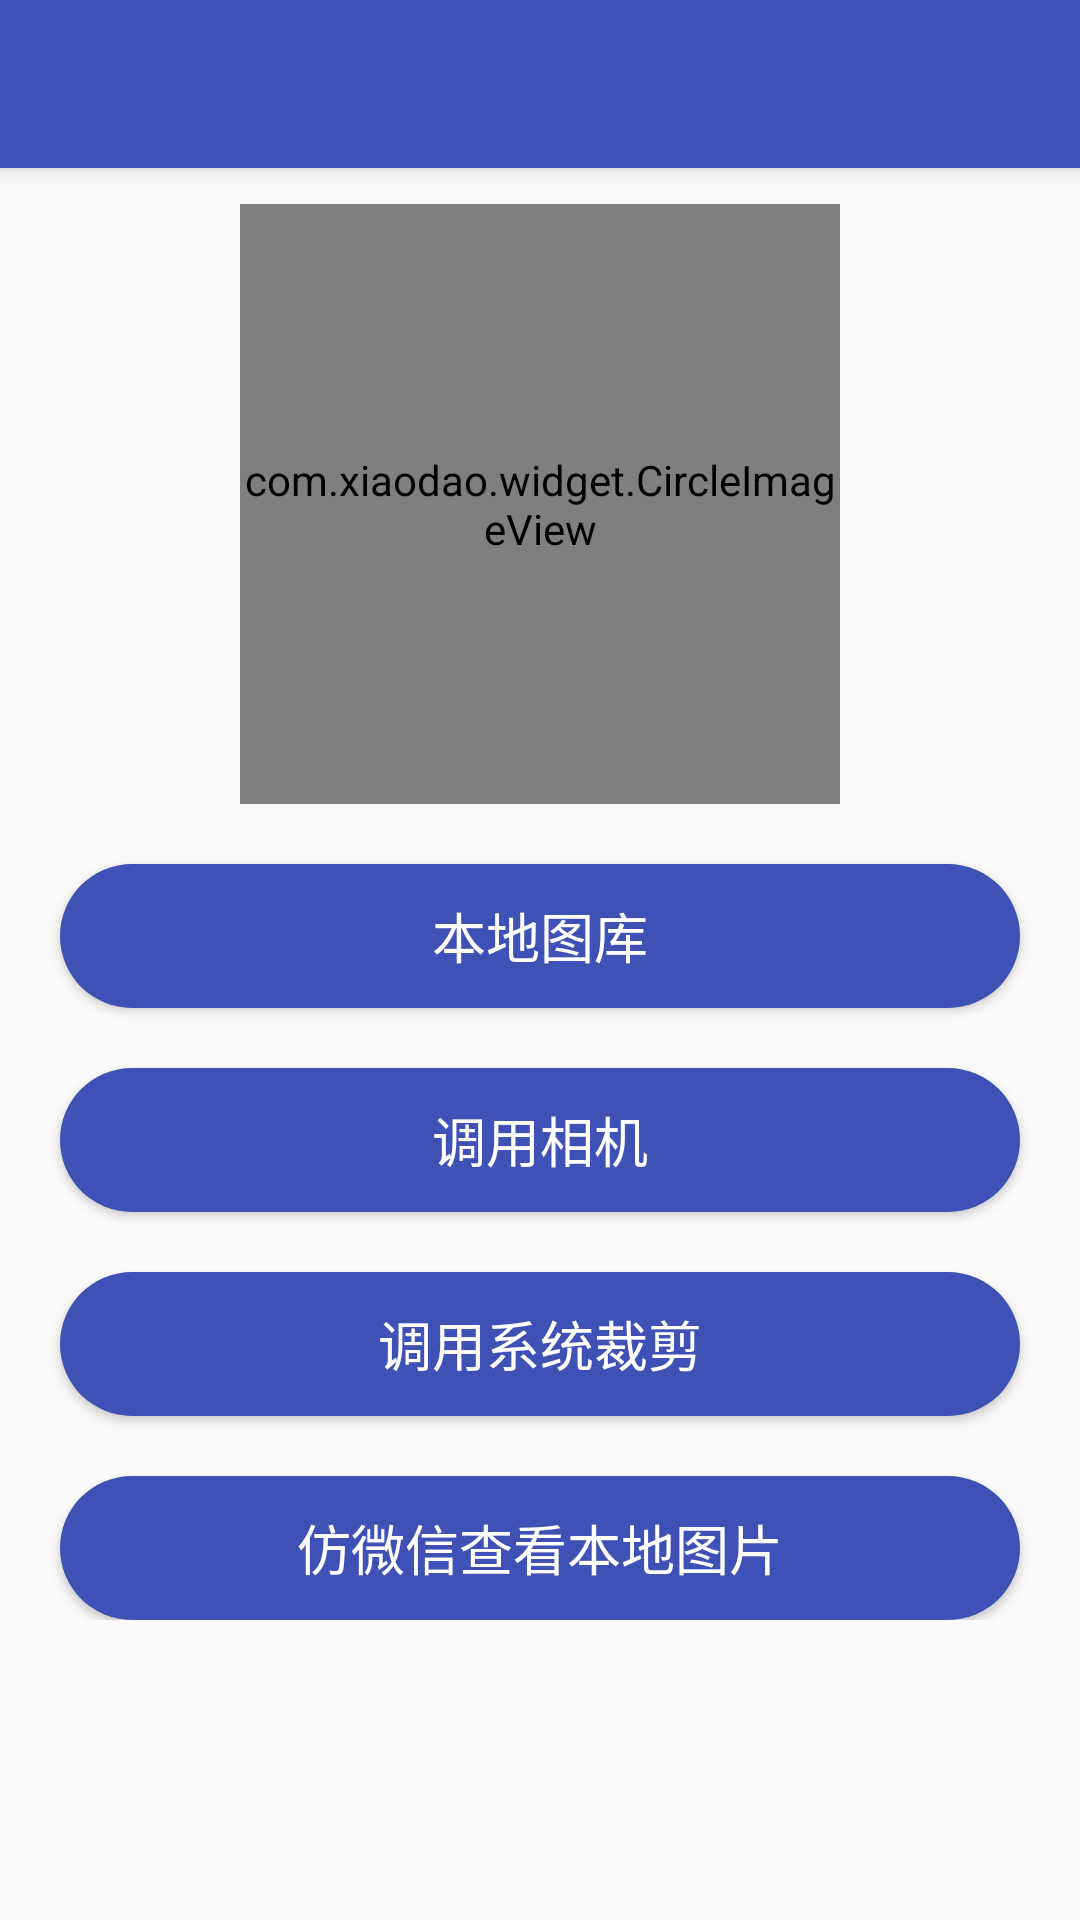

The Android layout XML behind this screen, and the referenced resources:
<!-- AndroidManifest.xml: application theme AppTheme -->
<!-- res/layout/activity_image.xml -->
<?xml version="1.0" encoding="utf-8"?>
<android.support.design.widget.CoordinatorLayout xmlns:android="http://schemas.android.com/apk/res/android"
    xmlns:app="http://schemas.android.com/apk/res-auto"
    android:layout_width="match_parent"
    android:layout_height="match_parent"
    android:fitsSystemWindows="true"
    android:orientation="vertical">

    <android.support.design.widget.AppBarLayout
        android:layout_width="match_parent"
        android:layout_height="wrap_content">

        <android.support.v7.widget.Toolbar
            android:id="@+id/toolbar"
            android:layout_width="match_parent"
            android:layout_height="?attr/actionBarSize"
            android:background="@color/colorPrimary"
            app:layout_scrollFlags="scroll|enterAlways"
            app:popupTheme="@style/AppTheme.PopupOverlay"
            app:theme="@style/AppTheme.AppBarOverlay">

        </android.support.v7.widget.Toolbar>

    </android.support.design.widget.AppBarLayout>

    <android.support.v4.widget.NestedScrollView
        android:layout_width="match_parent"
        android:layout_height="wrap_content"
        app:layout_behavior="@string/appbar_scrolling_view_behavior">

        <LinearLayout
            android:layout_width="match_parent"
            android:layout_height="wrap_content"
            android:orientation="vertical">

            <com.xiaodao.widget.CircleImageView
                android:id="@+id/iv_show"
                android:layout_width="200dp"
                android:layout_height="200dp"
                android:layout_gravity="center_horizontal"
                android:layout_marginTop="12dp"
                android:src="@mipmap/ic_launcher"
                app:civ_border_color="#FFF"
                app:civ_border_width="2dp" />

            <Button
                android:id="@+id/image_local"
                android:layout_width="match_parent"
                android:layout_height="wrap_content"
                android:layout_marginLeft="20dp"
                android:layout_marginRight="20dp"
                android:layout_marginTop="20dp"
                android:background="@drawable/button_oval"
                android:paddingBottom="8dp"
                android:paddingTop="8dp"
                android:text="@string/image_local"
                android:textColor="@android:color/white"
                android:textSize="@dimen/text_size" />

            <Button
                android:id="@+id/image_camera"
                android:layout_width="match_parent"
                android:layout_height="wrap_content"
                android:layout_marginLeft="20dp"
                android:layout_marginRight="20dp"
                android:layout_marginTop="20dp"
                android:background="@drawable/button_oval"
                android:paddingBottom="8dp"
                android:paddingTop="8dp"
                android:text="@string/image_camera"
                android:textColor="@android:color/white"
                android:textSize="@dimen/text_size" />

            <Button
                android:id="@+id/image_cut"
                android:layout_width="match_parent"
                android:layout_height="wrap_content"
                android:layout_marginLeft="20dp"
                android:layout_marginRight="20dp"
                android:layout_marginTop="20dp"
                android:background="@drawable/button_oval"
                android:paddingBottom="8dp"
                android:paddingTop="8dp"
                android:text="@string/image_cut"
                android:textColor="@android:color/white"
                android:textSize="@dimen/text_size" />

            <Button
                android:id="@+id/image_weixin"
                android:layout_width="match_parent"
                android:layout_height="wrap_content"
                android:layout_marginLeft="20dp"
                android:layout_marginRight="20dp"
                android:layout_marginTop="20dp"
                android:background="@drawable/button_oval"
                android:paddingBottom="8dp"
                android:paddingTop="8dp"
                android:text="@string/image_weixin"
                android:textColor="@android:color/white"
                android:textSize="@dimen/text_size" />

        </LinearLayout>
    </android.support.v4.widget.NestedScrollView>

</android.support.design.widget.CoordinatorLayout>
<!-- resources referenced by this layout -->
<resources>
  <color name="colorPrimary">#3F51B5</color>
  <dimen name="text_size">18sp</dimen>
  <!-- drawable button_oval (drawable) -->
  <?xml version="1.0" encoding="utf-8"?>
  <selector xmlns:android="http://schemas.android.com/apk/res/android">
  
      <item android:state_selected="true" android:drawable="@drawable/button_oval_press"/>
      <item android:state_checked="true" android:drawable="@drawable/button_oval_press"/>
      <item android:state_pressed="true" android:drawable="@drawable/button_oval_press"/>
      <item android:drawable="@drawable/button_oval_normal"/>
  
  
  </selector>
  <string name="image_camera">调用相机</string>
  <string name="image_cut">调用系统裁剪</string>
  <string name="image_local">本地图库</string>
  <string name="image_weixin">仿微信查看本地图片</string>
  <style name="AppTheme.AppBarOverlay" parent="ThemeOverlay.AppCompat.Dark.ActionBar" />
  <style name="AppTheme.PopupOverlay" parent="ThemeOverlay.AppCompat.Light" />
  <style name="AppTheme" parent="Theme.AppCompat.Light.DarkActionBar">
          
          <item name="colorPrimary">@color/colorPrimary</item>
          <item name="colorPrimaryDark">@color/colorPrimary</item>
          <item name="colorAccent">@color/colorPrimary</item>
      </style>
  <!-- drawable button_oval_press (drawable) -->
  <?xml version="1.0" encoding="utf-8"?>
  <shape xmlns:android="http://schemas.android.com/apk/res/android"
      android:shape="rectangle">
  
      <corners
          android:radius="24dp"
          />
  
      <solid
          android:color="@color/colorPrimaryDark"
          />
  
  </shape>
  <!-- drawable button_oval_normal (drawable) -->
  <?xml version="1.0" encoding="utf-8"?>
  <shape xmlns:android="http://schemas.android.com/apk/res/android"
      android:shape="rectangle">
  
      <corners
          android:radius="24dp"
          />
  
      <solid
          android:color="@color/colorPrimary"
          />
  
  </shape>
  <color name="colorPrimaryDark">#303F9F</color>
</resources>
